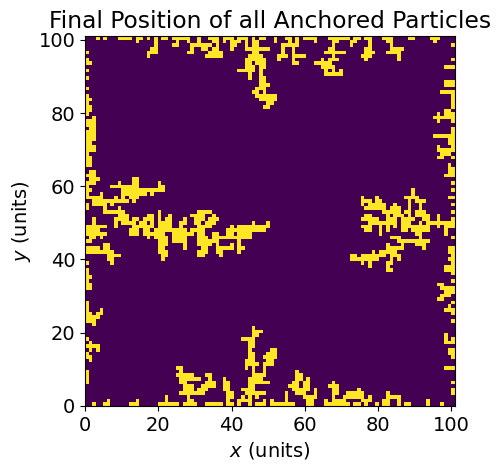

This figure's Python source:
"""
This program simulates diffusion limited aggregation on an LxL grid.
Particles are initiated until the centre point is filled.
Author: Nico Grisouard, University of Toronto
Based on Paul J Kushner's DAL-eample.py
Edited by: Sam De Abreu
"""
import numpy as np
import matplotlib.pyplot as plt
from matplotlib import rc


def nextmove(x, y):
    """ randomly choose a direction
    0 = up, 1 = down, 2 = left, 3 = right"""
    direction = np.random.randint(0, 4) 

    if direction == 0:  # move up
        y += 1
    elif direction == 1:  # move down
        y -= 1
    elif direction == 2:  # move right
        x += 1
    elif direction == 3:  # move left
        x -= 1
    else:
        print("error: direction isn't 0-3")
    return x, y


font = {'family': 'DejaVu Sans', 'size': 14}  # adjust fonts
rc('font', **font)

# %% main program starts here ------------------------------------------------|

Lp = 101  # size of domain
N = 100  # number of particles

anchored = np.zeros((Lp+1, Lp+1), dtype=int) # array to represent whether each gridpoint has an anchored particle

centre_point = (Lp-1)//2  # middle point of domain

while anchored[centre_point, centre_point] != 1: # While there is no anchored particle at the center
    particle_position = (centre_point, centre_point)
    while 0 < particle_position[0] < Lp and 0 < particle_position[1] < Lp: # Check if particle is at the edges
        future_position = nextmove(*particle_position)
        if anchored[future_position[0], future_position[1]] == 1: # Check if the future position of particle is already anchored
            break 
        particle_position = future_position
    anchored[particle_position[0], particle_position[1]] = 1 # Anchor current particle and then start new at the center again

# Plotting
plt.imshow(anchored, origin='lower', extent=(0, Lp, 0, Lp))
plt.xlabel('$x$ (units)')
plt.ylabel('$y$ (units)')
plt.title('Final Position of all Anchored Particles')
plt.savefig('Q1b.png', dpi=300, bbox_inches='tight')
plt.clf()
    
